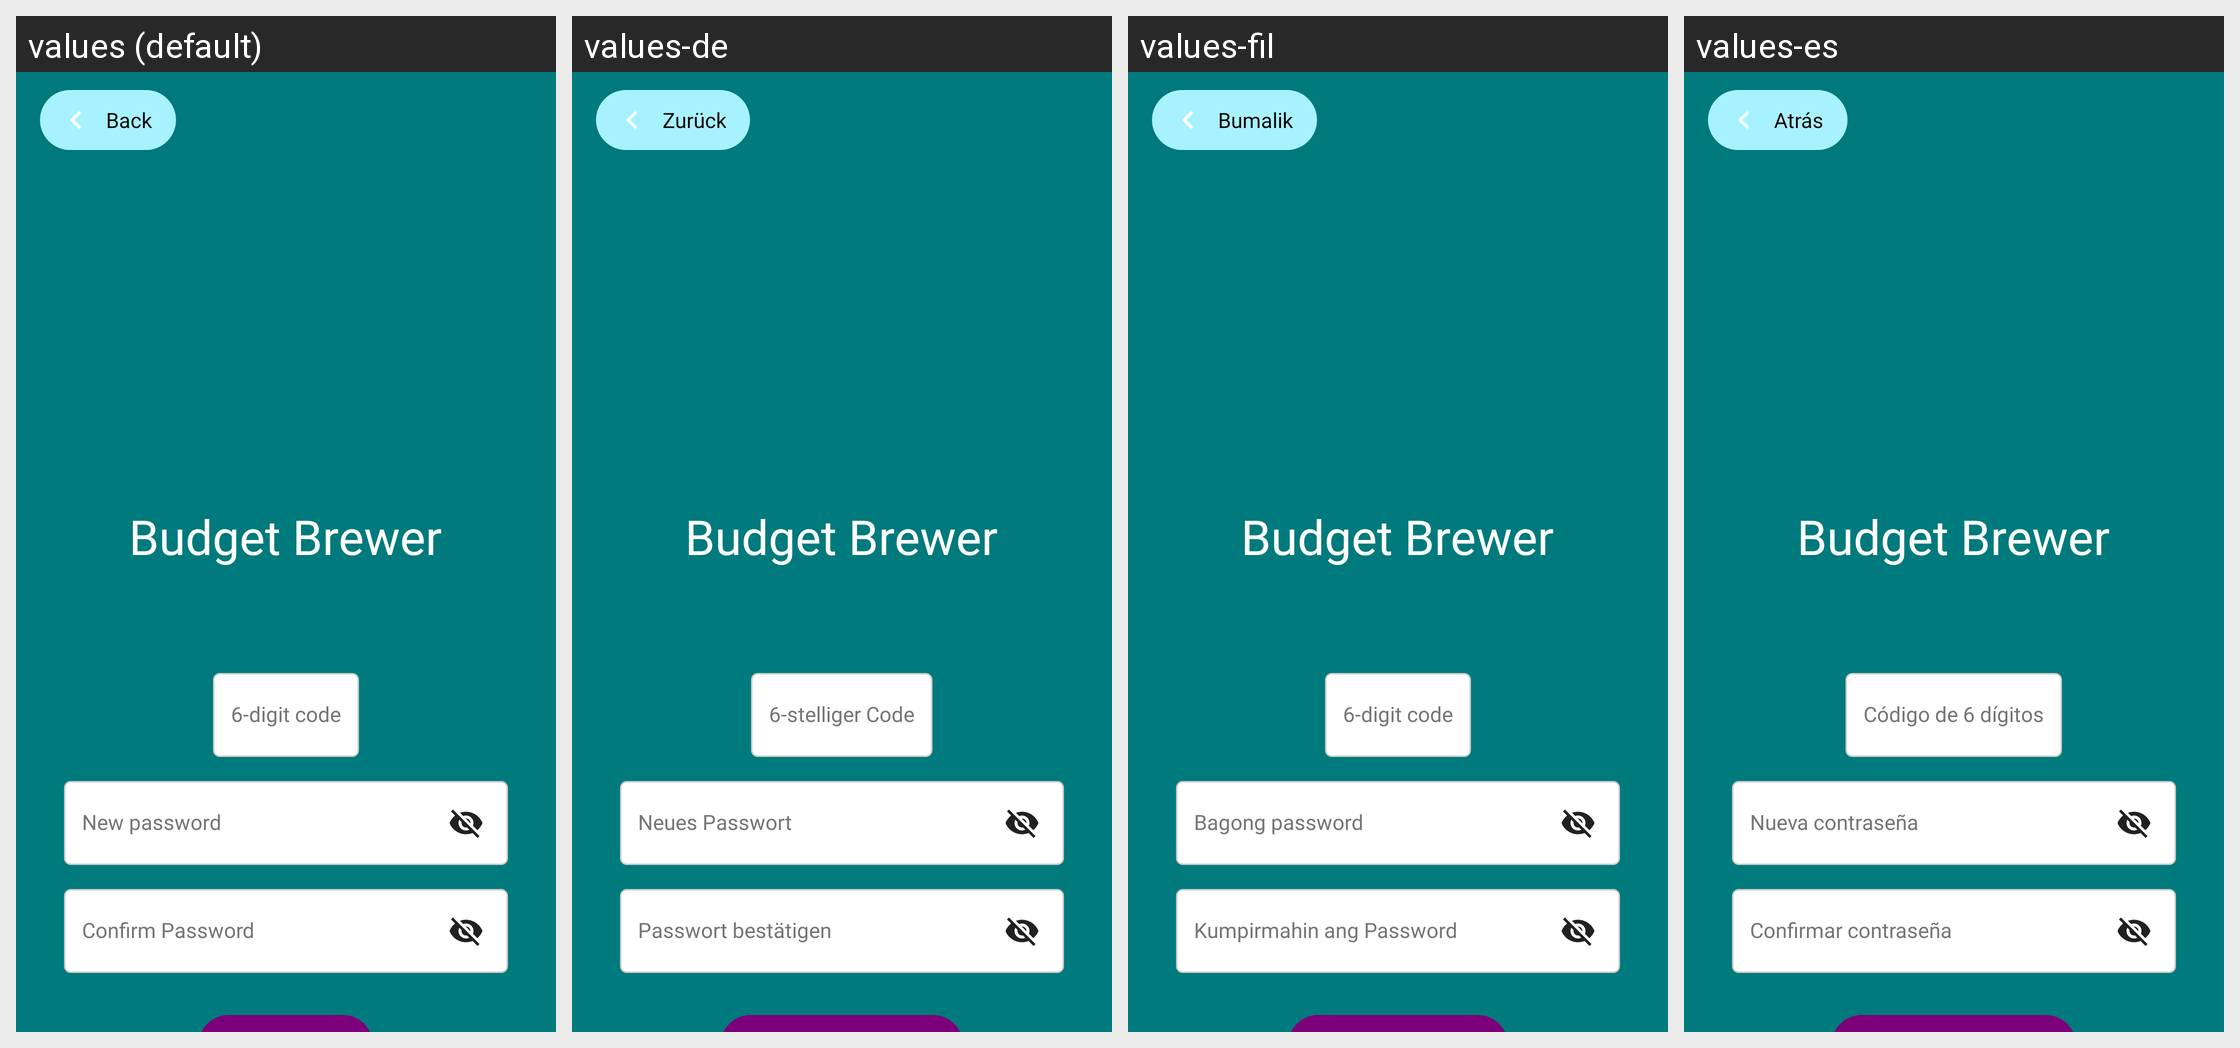

For this localized Android screen grid, give each drawn string resource with its value in every locale shown.
Android screen res/layout/fragment_reset_password.xml rendered under 4 locales, left to right: values (default), values-de, values-fil, values-es. Device: Nexus 5 (rendered at 1080×1920; each locale shown at half size, 540×960, under a caption strip naming it); theme Theme.BudgetBrewer.
Other locales in the repository, not shown: values-fr, values-hi, values-it, values-ja, values-pt.
Strings drawn on this screen, with the default value and each locale's value (text and hints the layout hard-codes, and strings that could not be matched under every locale, appear in the picture but are not listed):

app_name
  values: Budget Brewer
  values-de: Budget Brewer
  values-fil: Budget Brewer
  values-es: Budget Brewer

verification_code
  values: 6-digit code
  values-de: 6‑stelliger Code
  values-fil: 6-digit code
  values-es: Código de 6 dígitos

new_password
  values: New password
  values-de: Neues Passwort
  values-fil: Bagong password
  values-es: Nueva contraseña

confirm_password
  values: Confirm Password
  values-de: Passwort bestätigen
  values-fil: Kumpirmahin ang Password
  values-es: Confirmar contraseña

back
  values: Back
  values-de: Zurück
  values-fil: Bumalik
  values-es: Atrás
